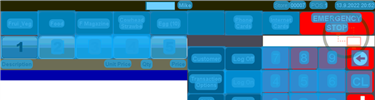
Task: Robotic Enterprise Framework
Workflow: ORBIS_KH_StopPump_Pump3

Step 1: CV Screen Scope 'ORBIS' on the canvas in window 'Web Rep Console*' (msedge.exe)

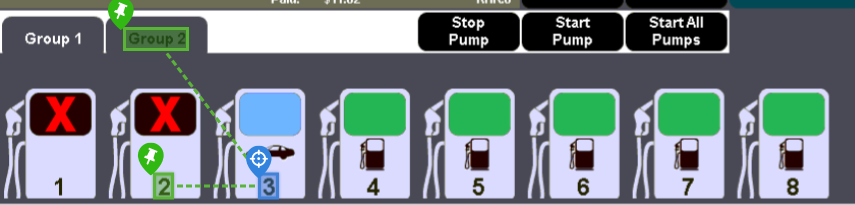
Step 2: CV Click - 'Pump 3'

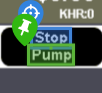
Step 3: CV Click - 'Stop Pump'

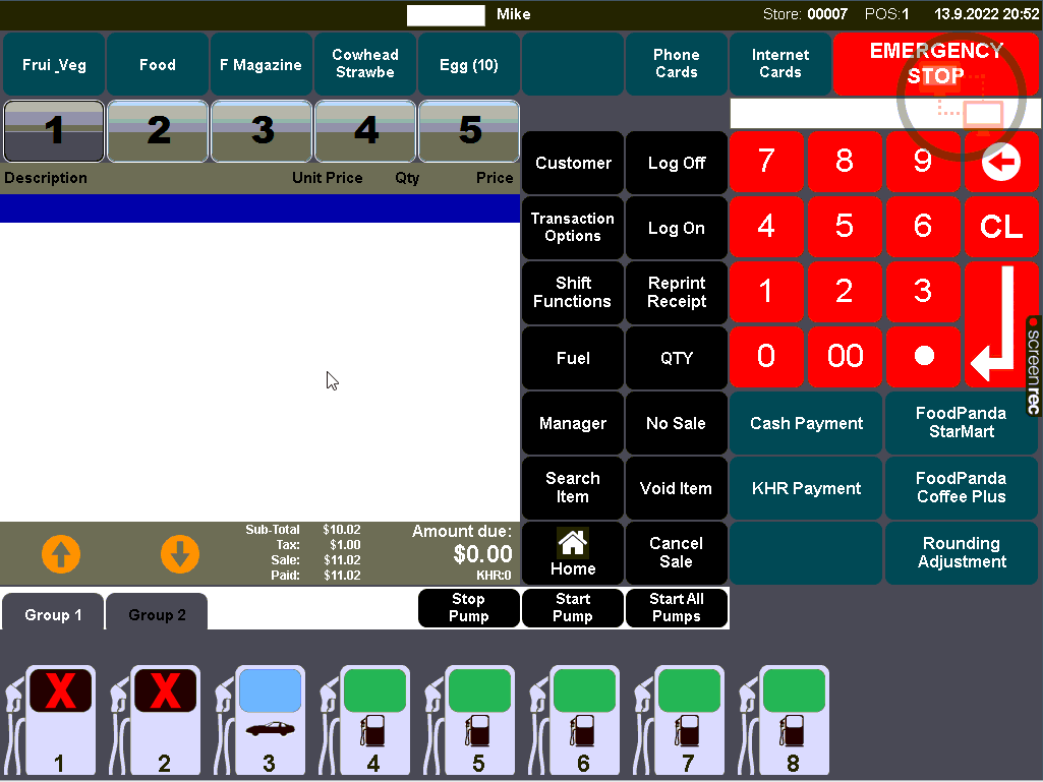
Step 4: Main Screen